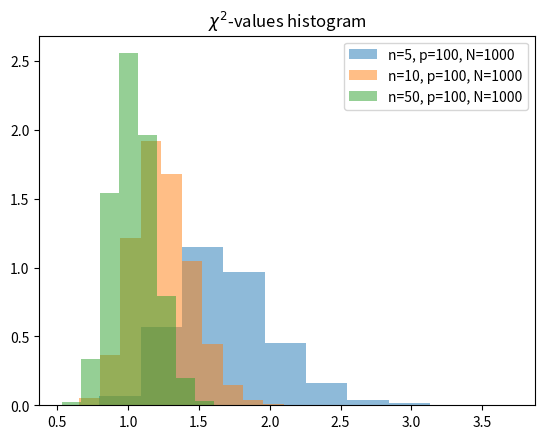

This chart was generated by the following Python code:
# -*- coding: utf-8 -*-
"""
Plot distributions of chi_square for various sample sizes with and without
trimming the data. 
"""

import numpy as np
import matplotlib.pyplot as plt
from scipy import stats

#%%
np.random.seed(1)

# function to generate random data and compute stds

def compute_stds(n=50, p=100, trim_fraction=0.2, hist_sample=False):
    s = np.random.randn(p, n)
    s_std = np.std(s, axis=1)
    s_mad = stats.median_abs_deviation(s, axis=1)
    
    s_trim = stats.trimboth(s, trim_fraction, axis=1)
    s_std_trim = np.std(s_trim, axis=1)
    print(s.shape, s_trim.shape)
    
    if hist_sample:
        plt.figure(2, clear=True)
        plt.hist(s[0, :], alpha=0.5, label="original data")
        plt.hist(s_trim[0, :], alpha=0.5, label="trimmed data")
        plt.legend()
    
    return s_std, s_std_trim, s_mad


# compute_stds(hist_sample=True)

#%%

# compare trimmed std vs non-trimmed std

small_n = 20
large_n = 100

s_std, s_std_trim, _ = compute_stds(n=small_n)
plt.figure(1, clear=True)
plt.plot(s_std, s_std_trim, 'k.', label=f"n = {small_n}")

s_std, s_std_trim, _ = compute_stds(n=large_n)
plt.figure(1, clear=False)
plt.plot(s_std, s_std_trim, 'b.', label=f"n = {large_n}")
plt.plot([0, 2], [0, 2], 'r-')

plt.axis('square')
plt.xlabel("std")
plt.ylabel("trim_std")
plt.legend()


#%%
np.random.seed(1)


def test_one_sample(n=3, p=100, trim_fraction=0.2):


    s = np.random.randn(p, n)
    
#    s_mean = np.mean(s, axis=1)
#    s_std= np.std(s, axis=1)
#    ksi = (s - s_mean[:, None]) / s_std[:, None]
    
    s_trim = stats.trimboth(s, trim_fraction, axis=1)
    s_mean_trim = np.mean(s_trim, axis=1)
    s_std_trim = np.std(s_trim, axis=1)
    ksi = (s - s_mean_trim[:, None]) / s_std_trim[:, None]

    chisq = 1/p * np.sum(ksi**2, axis=0)
#    chisq = 1/p * np.sum(np.abs(ksi), axis=0)
    
    return chisq


def test_one_sample_modified(n=3, p=100):
    s = np.random.randn(p, n)
    # s_mad = stats.median_abs_deviation(s, axis=1)
    # s_mad = np.median(np.abs(s - np.median(s, axis=1)[:, None]), axis=1)
    s_mad = np.median(np.abs(s - np.median(s, axis=1)[:, None]).ravel()) / 0.67449
    # s_mad_med = np.median(s_mad)
    s_mean = np.mean(s, axis=1)
    s_median = np.median(s, axis=1)
    ksi = (s - s_median[:, None]) / s_mad
    
    mod_chisq = 1/p * np.sum(ksi**2, axis=0)
    
    return mod_chisq
    

def test_many_samples(n=3, p=100, N=100):
    chisqs = []
    for i in range(N):
        chisq = test_one_sample_modified(n=n, p=p)
        chisqs.append(chisq)
        
    return np.hstack(chisqs)
        

def test_many_samples_with_hist(n=3, p=100, N=1000, thresh=50):
    chisq = test_many_samples(n=n, p=p, N=N)
    plt.hist(chisq[chisq<thresh], density=True, alpha=0.5, label=f"n={n}, p={p}, N={N}");

#chisq_005 = test_many_samples(n=5, N=1000)
#chisq_020 = test_many_samples(n=20, N=300)
#chisq_050 = test_many_samples(n=50, N=60)

plt.figure(1, clear=True)
test_many_samples_with_hist(n=5)
# test_many_samples_with_hist(n=8)
test_many_samples_with_hist(n=10)
# test_many_samples_with_hist(n=20)
test_many_samples_with_hist(n=50)
plt.title("$\chi^2$-values histogram")
plt.legend()


#plt.hist(chisq_005[chisq_005<100], density=True, alpha=0.5);
#plt.hist(chisq_020[chisq_020<100], density=True, alpha=0.5);
#plt.hist(chisq_050[chisq_050<100], density=True, alpha=0.5);